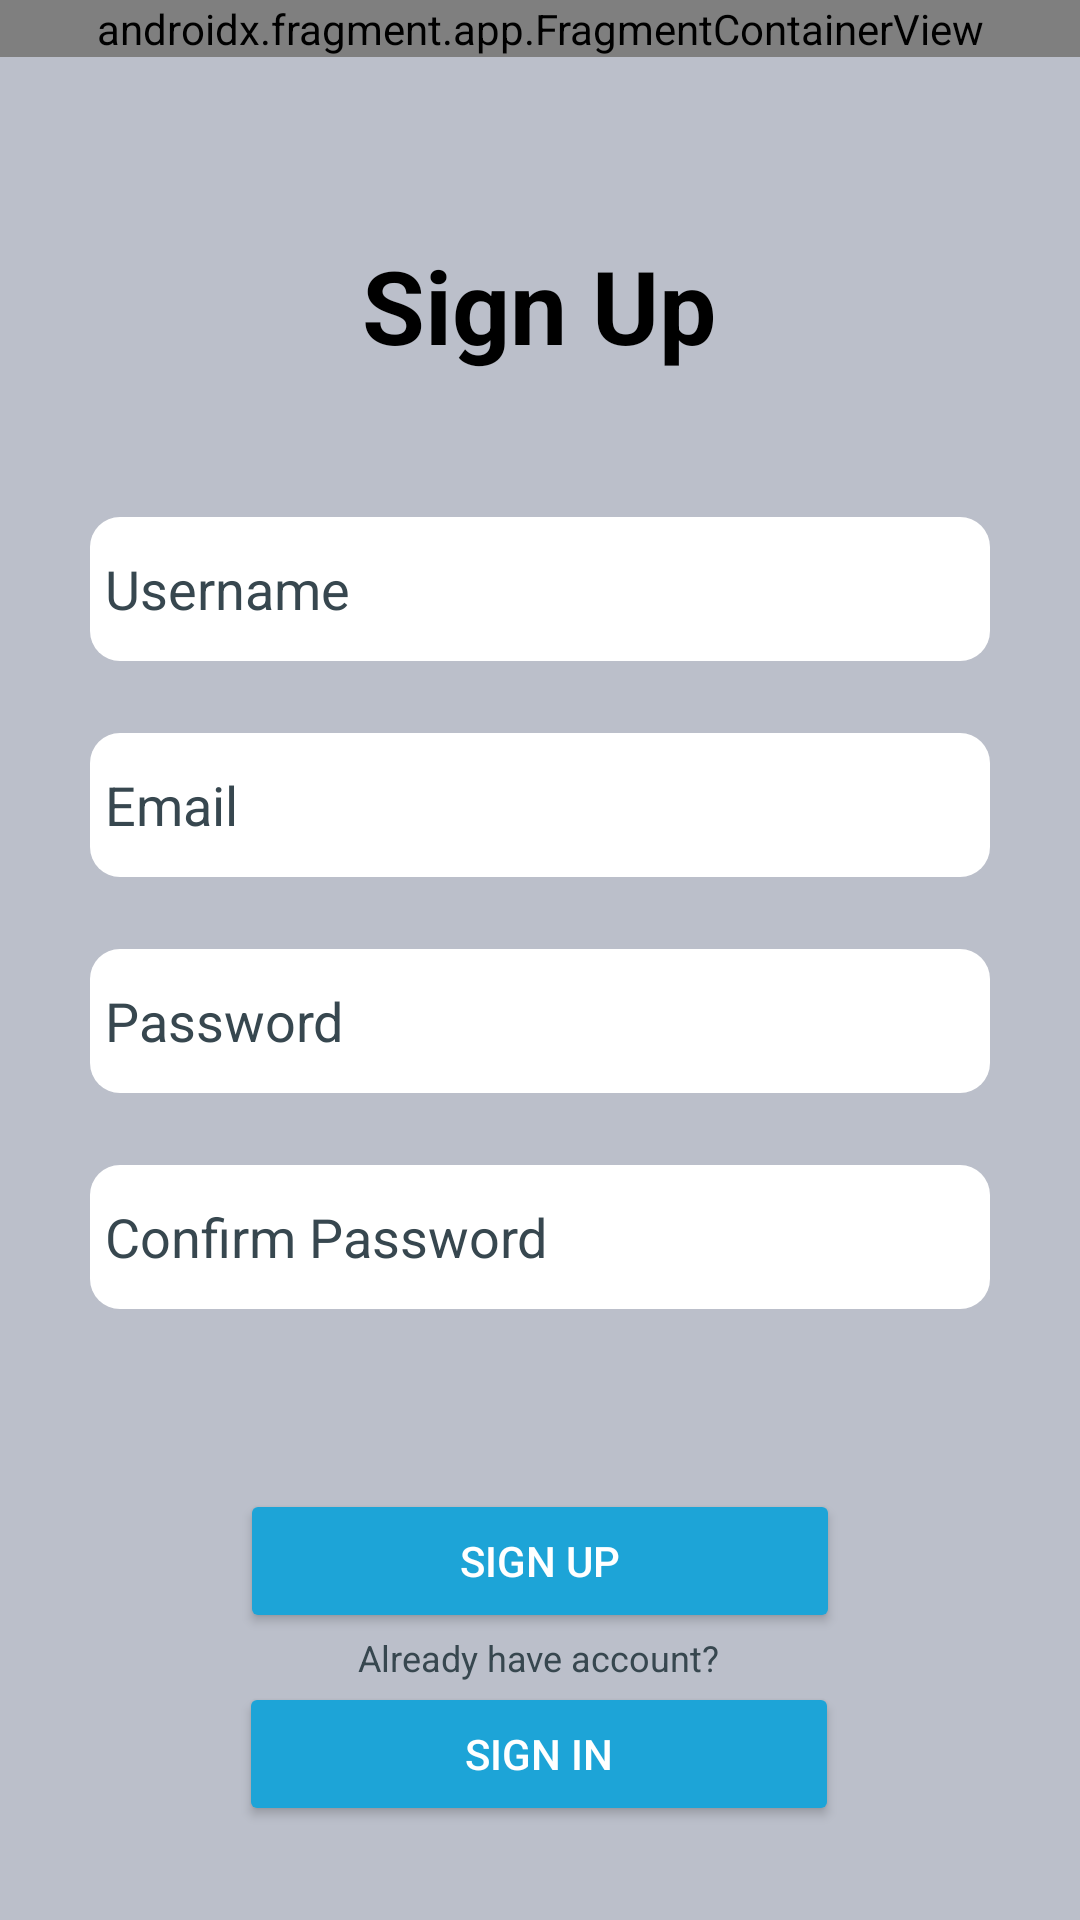

The Android layout XML behind this screen, and the referenced resources:
<!-- AndroidManifest.xml: application theme Theme.MuCiJCally -->
<!-- res/layout/activity_register.xml -->
<?xml version="1.0" encoding="utf-8"?>
<ScrollView xmlns:android="http://schemas.android.com/apk/res/android"
    xmlns:app="http://schemas.android.com/apk/res-auto"
    xmlns:tools="http://schemas.android.com/tools"
    android:layout_width="match_parent"
    android:layout_height="match_parent"
    android:background="@color/grey">

    <androidx.constraintlayout.widget.ConstraintLayout
        android:layout_width="match_parent"
        android:layout_height="wrap_content"
        android:paddingBottom="20sp"
        tools:context=".LoginActivity">

        <androidx.fragment.app.FragmentContainerView
            android:id="@+id/register_top_logo"
            android:name="edu.bluejack22_2.MuCiJCally.TopLogo"
            android:layout_width="match_parent"
            android:layout_height="match_parent"
            app:layout_constraintTop_toTopOf="parent"
            tools:layout="@layout/fragment_top_logo"
            tools:layout_editor_absoluteX="0dp" />

        <TextView
            android:id="@+id/register_sign_up"
            android:layout_width="wrap_content"
            android:layout_height="wrap_content"
            android:layout_marginTop="60dp"
            android:text="@string/lbl_sign_up"
            android:textColor="@color/black"
            android:textSize="34sp"

            android:textStyle="bold"
            app:layout_constraintEnd_toEndOf="@+id/register_top_logo"
            app:layout_constraintHorizontal_bias="0.498"
            app:layout_constraintVertical_bias="0.054"
            app:layout_constraintStart_toStartOf="@+id/register_top_logo"
            app:layout_constraintTop_toBottomOf="@+id/register_top_logo" />

        <EditText
            android:id="@+id/txt_login_username"
            android:layout_width="300dp"
            android:layout_height="48dp"
            android:layout_marginTop="48dp"
            android:background="@drawable/rounded_input_background"
            android:ems="10"
            android:hint="@string/lbl_username"
            android:importantForAutofill="no"
            android:inputType="textPersonName"
            android:paddingHorizontal="5sp"
            android:textColorHint="#37474F"
            app:layout_constraintEnd_toEndOf="parent"
            app:layout_constraintStart_toStartOf="parent"
            app:layout_constraintTop_toBottomOf="@+id/register_sign_up"
            tools:ignore="TextContrastCheck" />

        <EditText
            android:id="@+id/txt_register_email"
            android:layout_width="300dp"
            android:layout_height="48dp"
            android:layout_marginTop="24dp"
            android:background="@drawable/rounded_input_background"
            android:ems="10"
            android:hint="@string/lbl_email"
            android:importantForAutofill="no"
            android:inputType="textEmailAddress"
            android:paddingHorizontal="5sp"
            android:textColorHint="#37474F"
            app:layout_constraintEnd_toEndOf="parent"
            app:layout_constraintStart_toStartOf="parent"
            app:layout_constraintTop_toBottomOf="@+id/txt_login_username"
            tools:ignore="TextContrastCheck" />

        <Button
            android:id="@+id/btn_register_sign_in"
            android:layout_width="200dp"
            android:layout_height="48dp"
            android:backgroundTint="@color/button_main"
            android:text="@string/lbl_sign_in"
            android:textColor="@color/white"
            app:layout_constraintEnd_toEndOf="parent"
            app:layout_constraintHorizontal_bias="0.497"
            app:layout_constraintStart_toStartOf="parent"
            app:layout_constraintTop_toBottomOf="@+id/confirm_lbl" />

        <Button
            android:id="@+id/btn_register_sign_up"
            android:layout_width="200dp"
            android:layout_height="48dp"
            android:layout_marginTop="60dp"
            android:backgroundTint="@color/button_main"
            android:text="@string/lbl_sign_up"
            android:textColor="@color/white"
            app:layout_constraintEnd_toEndOf="parent"
            app:layout_constraintStart_toStartOf="parent"
            app:layout_constraintTop_toBottomOf="@+id/txt_register_confirm"
            tools:ignore="DuplicateSpeakableTextCheck" />

        <TextView
            android:id="@+id/confirm_lbl"
            android:layout_width="wrap_content"
            android:layout_height="wrap_content"
            android:text="@string/lbl_have_account"
            android:textColor="#37474F"
            android:textSize="12sp"
            app:layout_constraintEnd_toEndOf="parent"
            app:layout_constraintHorizontal_bias="0.498"
            app:layout_constraintStart_toStartOf="parent"
            app:layout_constraintTop_toBottomOf="@+id/btn_register_sign_up" />

        <EditText
            android:id="@+id/txt_register_password"
            android:layout_width="300dp"
            android:layout_height="48dp"
            android:layout_marginTop="24dp"
            android:background="@drawable/rounded_input_background"
            android:ems="10"
            android:hint="@string/lbl_password"
            android:importantForAutofill="no"
            android:inputType="textPassword"
            android:paddingHorizontal="5sp"
            android:textColorHint="#37474F"
            app:layout_constraintEnd_toEndOf="parent"
            app:layout_constraintStart_toStartOf="parent"
            app:layout_constraintTop_toBottomOf="@+id/txt_register_email" />

        <EditText
            android:id="@+id/txt_register_confirm"
            android:layout_width="300dp"
            android:layout_height="48dp"
            android:layout_marginTop="24dp"
            android:background="@drawable/rounded_input_background"
            android:ems="10"
            android:hint="@string/lbl_confirm_password"
            android:importantForAutofill="no"
            android:inputType="textPassword"
            android:paddingHorizontal="5sp"
            android:textColorHint="#37474F"
            app:layout_constraintEnd_toEndOf="parent"
            app:layout_constraintStart_toStartOf="parent"
            app:layout_constraintTop_toBottomOf="@+id/txt_register_password" />

    </androidx.constraintlayout.widget.ConstraintLayout>
</ScrollView>
<!-- res/layout/fragment_top_logo.xml (included above) -->
<?xml version="1.0" encoding="utf-8"?>
<FrameLayout xmlns:android="http://schemas.android.com/apk/res/android"
    android:id="@+id/fragment_top_logo"
    xmlns:app="http://schemas.android.com/apk/res-auto"
    xmlns:tools="http://schemas.android.com/tools"
    android:layout_width="match_parent"
    android:layout_height="wrap_content">

    <androidx.constraintlayout.widget.ConstraintLayout
        android:layout_width="match_parent"
        android:layout_height="wrap_content"
        android:background="@color/dark_grey"
        >

        <ImageView
            android:id="@+id/imageView"
            android:layout_width="match_parent"
            android:layout_height="50sp"
            android:layout_marginBottom="5dp"
            android:layout_marginTop="5dp"
            android:src="@drawable/mucijcally"
            app:layout_constraintBottom_toBottomOf="parent"
            app:layout_constraintEnd_toEndOf="parent"
            app:layout_constraintStart_toStartOf="parent"
            app:layout_constraintTop_toTopOf="parent" />

    </androidx.constraintlayout.widget.ConstraintLayout>

</FrameLayout>
<!-- resources referenced by this layout -->
<resources>
  <color name="black">#FF000000</color>
  <color name="button_main">#1DA4D7</color>
  <color name="dark_grey">#394350</color>
  <color name="grey">#BBBFCA</color>
  <color name="white">#FFFFFFFF</color>
  <!-- drawable mucijcally: png bitmap (drawable, 3255 bytes) -->
  <!-- drawable rounded_input_background (drawable) -->
  <?xml version="1.0" encoding="utf-8"?>
  <shape xmlns:android="http://schemas.android.com/apk/res/android">
      <solid android:color="@color/white" /> 
      <corners android:radius="10sp" /> 
  </shape>
  <string name="lbl_confirm_password">Confirm Password</string>
  <string name="lbl_email" translatable="false">Email</string>
  
      /// Translate texts
  
      /// 1. Sign Up / Sign In
  <string name="lbl_have_account">Already have account?</string>
  <string name="lbl_password">Password</string>
  <string name="lbl_sign_in">Sign In</string>
  <string name="lbl_sign_up">Sign Up</string>
  <string name="lbl_username" translatable="false">Username</string>
  <style name="Theme.MuCiJCally" parent="Theme.MaterialComponents.DayNight.NoActionBar">
          
          <item name="colorPrimary">@color/purple_500</item>
          <item name="colorPrimaryVariant">@color/purple_700</item>
          <item name="colorOnPrimary">@color/white</item>
          
          <item name="colorSecondary">@color/teal_200</item>
          <item name="colorSecondaryVariant">@color/teal_700</item>
          <item name="colorOnSecondary">@color/black</item>
          
          <item name="android:statusBarColor">?attr/colorPrimaryVariant</item>
          
      </style>
  <color name="purple_500">#FF6200EE</color>
  <color name="purple_700">#FF3700B3</color>
  <color name="teal_200">#FF03DAC5</color>
  <color name="teal_700">#FF018786</color>
</resources>
